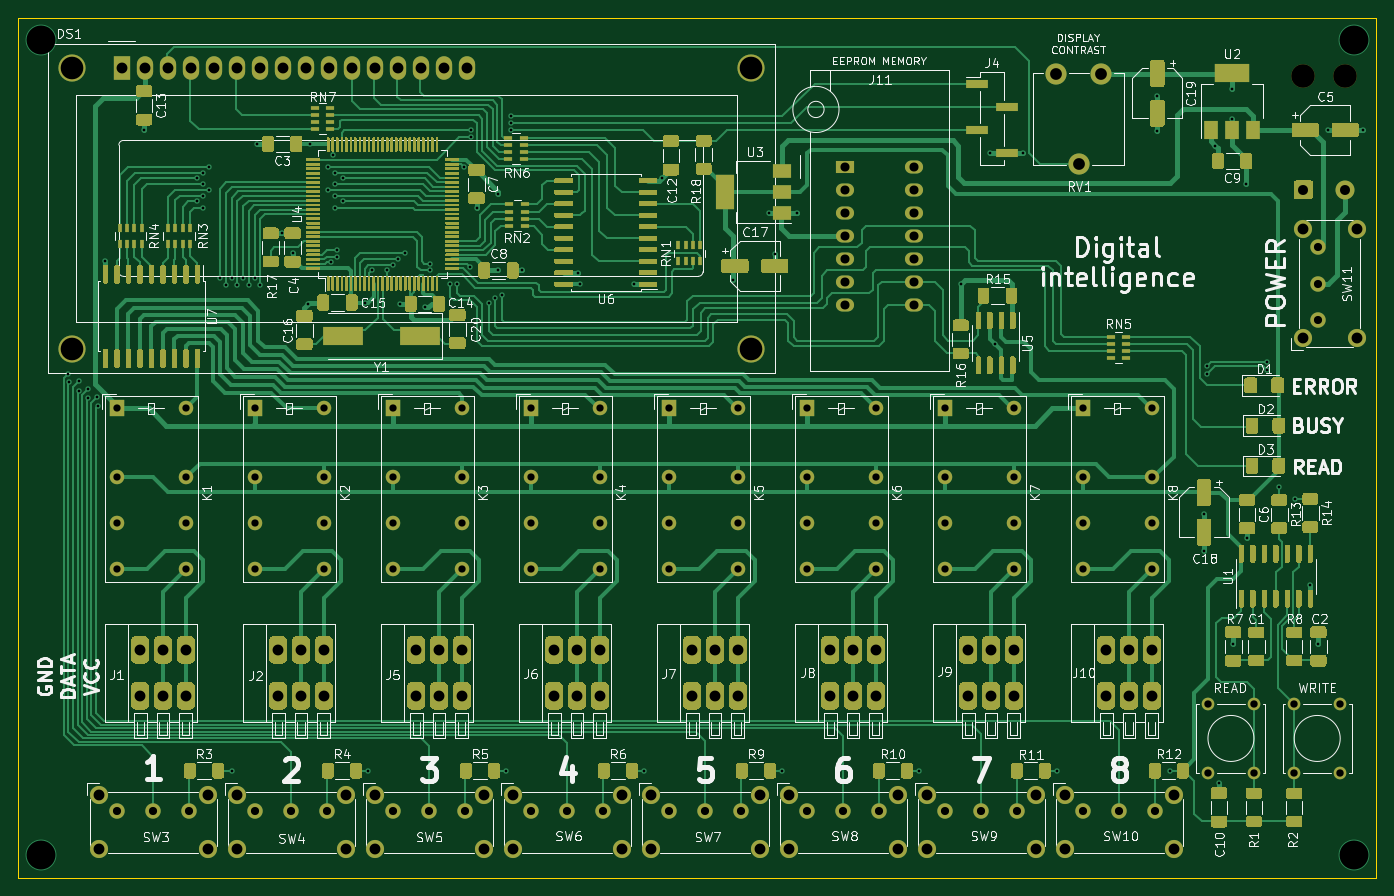
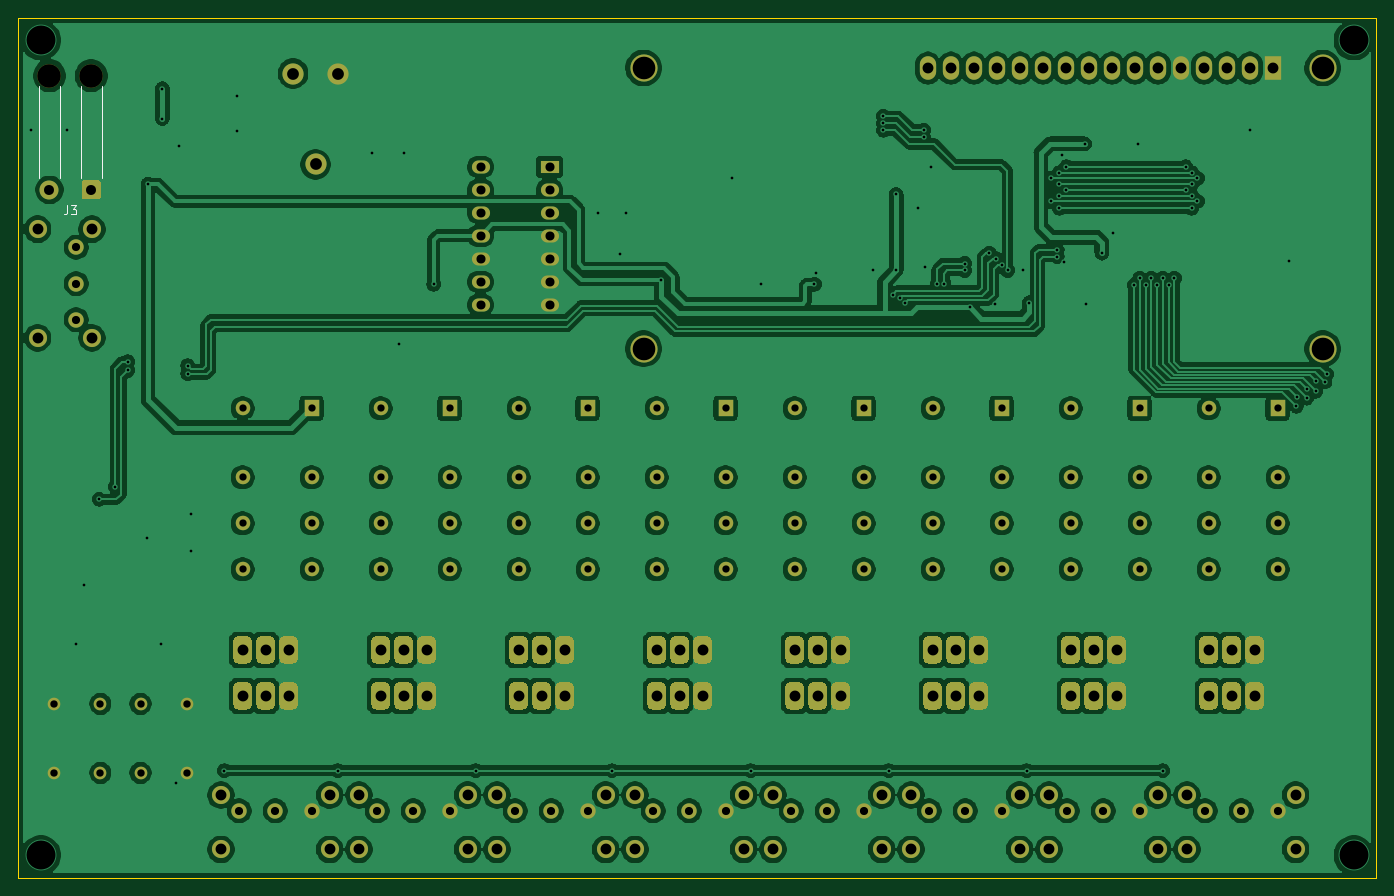
Circuit board: 11 layer files. Board 150.0 x 95.0 mm.
- bottom_mask: OneWireReader-B_Mask.gbs (22228 bytes)
- paste: OneWireReader-B_Paste.gbp (500 bytes)
- bottom_silk: OneWireReader-B_SilkS.gbo (22979 bytes)
- bottom_copper: OneWireReader-Back.gbl (404052 bytes)
- outline: OneWireReader-Edge_Cuts.gm1 (736 bytes)
- top_mask: OneWireReader-F_Mask.gts (103979 bytes)
- paste: OneWireReader-F_Paste.gtp (82251 bytes)
- top_silk: OneWireReader-F_SilkS.gto (222233 bytes)
- top_copper: OneWireReader-Front.gtl (177668 bytes)
- drill: OneWireReader-NPTH.drl (319 bytes)
- drill: OneWireReader-PTH.drl (5574 bytes)

=== bottom_mask: OneWireReader-B_Mask.gbs (22228 bytes, source omitted) ===
=== paste: OneWireReader-B_Paste.gbp ===
G04 #@! TF.GenerationSoftware,KiCad,Pcbnew,(5.1.9)-1*
G04 #@! TF.CreationDate,2021-06-10T17:57:30+03:00*
G04 #@! TF.ProjectId,OneWireReader,4f6e6557-6972-4655-9265-616465722e6b,rev?*
G04 #@! TF.SameCoordinates,Original*
G04 #@! TF.FileFunction,Paste,Bot*
G04 #@! TF.FilePolarity,Positive*
%FSLAX46Y46*%
G04 Gerber Fmt 4.6, Leading zero omitted, Abs format (unit mm)*
G04 Created by KiCad (PCBNEW (5.1.9)-1) date 2021-06-10 17:57:30*
%MOMM*%
%LPD*%
G01*
G04 APERTURE LIST*
G04 APERTURE END LIST*
M02*

=== bottom_silk: OneWireReader-B_SilkS.gbo (22979 bytes, source omitted) ===
=== bottom_copper: OneWireReader-Back.gbl (404052 bytes, source omitted) ===
=== outline: OneWireReader-Edge_Cuts.gm1 ===
G04 #@! TF.GenerationSoftware,KiCad,Pcbnew,(5.1.9)-1*
G04 #@! TF.CreationDate,2021-06-10T17:57:30+03:00*
G04 #@! TF.ProjectId,OneWireReader,4f6e6557-6972-4655-9265-616465722e6b,rev?*
G04 #@! TF.SameCoordinates,Original*
G04 #@! TF.FileFunction,Profile,NP*
%FSLAX46Y46*%
G04 Gerber Fmt 4.6, Leading zero omitted, Abs format (unit mm)*
G04 Created by KiCad (PCBNEW (5.1.9)-1) date 2021-06-10 17:57:30*
%MOMM*%
%LPD*%
G01*
G04 APERTURE LIST*
G04 #@! TA.AperFunction,Profile*
%ADD10C,0.038100*%
G04 #@! TD*
G04 APERTURE END LIST*
D10*
X45000000Y-132500000D02*
X195000000Y-132500000D01*
X195000000Y-37500000D02*
X195000000Y-132500000D01*
X45000000Y-37500000D02*
X195000000Y-37500000D01*
X45000000Y-132500000D02*
X45000000Y-37500000D01*
M02*

=== top_mask: OneWireReader-F_Mask.gts (103979 bytes, source omitted) ===
=== paste: OneWireReader-F_Paste.gtp (82251 bytes, source omitted) ===
=== top_silk: OneWireReader-F_SilkS.gto (222233 bytes, source omitted) ===
=== top_copper: OneWireReader-Front.gtl (177668 bytes, source omitted) ===
=== drill: OneWireReader-NPTH.drl ===
M48
; DRILL file {KiCad (5.1.9)-1} date 06/10/21 17:57:27
; FORMAT={-:-/ absolute / metric / decimal}
; #@! TF.CreationDate,2021-06-10T17:57:27+03:00
; #@! TF.GenerationSoftware,Kicad,Pcbnew,(5.1.9)-1
; #@! TF.FileFunction,NonPlated,1,2,NPTH
FMAT,2
METRIC
T1C2.600
%
G90
G05
T1
X186.944Y-43.915
X191.544Y-43.915
T0
M30

=== drill: OneWireReader-PTH.drl ===
M48
; DRILL file {KiCad (5.1.9)-1} date 06/10/21 17:57:27
; FORMAT={-:-/ absolute / metric / decimal}
; #@! TF.CreationDate,2021-06-10T17:57:27+03:00
; #@! TF.GenerationSoftware,Kicad,Pcbnew,(5.1.9)-1
; #@! TF.FileFunction,Plated,1,2,PTH
FMAT,2
METRIC
T1C0.300
T2C0.800
T3C0.813
T4C0.900
T5C1.000
T6C1.100
T7C1.200
T8C1.300
T9C2.500
T10C3.200
%
G90
G05
T1
X50.482Y-76.898
X50.673Y-77.724
X51.689Y-77.597
X51.689Y-78.74
X52.705Y-78.486
X52.705Y-79.502
X53.721Y-79.375
X53.848Y-80.391
X54.65Y-64.389
X58.928Y-49.911
X64.77Y-55.245
X64.77Y-57.785
X65.405Y-54.61
X65.405Y-55.88
X65.405Y-57.15
X65.405Y-58.547
X66.04Y-53.975
X66.04Y-56.515
X67.31Y-66.294
X67.945Y-67.056
X68.58Y-66.294
X68.58Y-120.65
X69.215Y-67.056
X69.85Y-66.294
X70.485Y-67.056
X71.12Y-66.294
X71.374Y-51.435
X71.755Y-67.056
X74.105Y-61.277
X75.311Y-63.5
X77.025Y-69.088
X77.216Y-51.435
X79.248Y-53.975
X79.248Y-56.515
X79.502Y-64.516
X79.756Y-52.642
X80.01Y-54.61
X80.01Y-55.88
X80.01Y-57.15
X80.01Y-58.547
X80.264Y-63.119
X80.264Y-63.881
X80.899Y-55.245
X80.899Y-57.785
X83.312Y-68.961
X83.629Y-120.65
X84.074Y-65.405
X85.725Y-65.405
X86.36Y-64.77
X86.995Y-64.135
X87.122Y-69.088
X87.757Y-63.5
X89.916Y-69.469
X90.464Y-64.648
X90.464Y-65.41
X92.75Y-66.934
X93.512Y-66.934
X94.234Y-53.975
X94.869Y-65.024
X94.996Y-49.911
X94.996Y-50.673
X95.631Y-58.547
X97.028Y-68.961
X97.663Y-68.453
X98.044Y-57.023
X98.044Y-65.405
X98.425Y-68.072
X98.87Y-120.65
X99.441Y-48.387
X99.441Y-49.149
X99.441Y-49.911
X100.647Y-65.405
X106.87Y-65.659
X107.061Y-66.929
X112.966Y-66.929
X114.109Y-120.65
X116.11Y-55.213
X123.952Y-66.421
X127.903Y-59.069
X128.588Y-63.627
X129.413Y-120.65
X131.0Y-59.055
X144.463Y-120.65
X149.098Y-66.929
X152.337Y-52.451
X152.908Y-73.533
X155.956Y-52.451
X159.702Y-120.65
X170.815Y-46.101
X170.815Y-50.038
X172.212Y-120.65
X175.958Y-92.329
X175.958Y-96.393
X176.276Y-75.946
X176.276Y-76.835
X177.228Y-51.625
X177.609Y-122.047
X179.07Y-45.339
X179.07Y-48.641
X179.197Y-106.617
X180.657Y-55.88
X180.721Y-94.996
X182.88Y-75.501
X182.88Y-76.454
X184.277Y-89.281
X186.055Y-90.678
X187.706Y-100.203
X188.595Y-106.617
X189.611Y-49.911
X193.548Y-49.911
T2
X55.92Y-80.65
X55.92Y-88.27
X55.92Y-93.35
X55.92Y-98.43
X63.54Y-80.65
X63.54Y-88.27
X63.54Y-93.35
X63.54Y-98.43
X71.16Y-80.65
X71.16Y-88.27
X71.16Y-93.35
X71.16Y-98.43
X78.78Y-80.65
X78.78Y-88.27
X78.78Y-93.35
X78.78Y-98.43
X86.4Y-80.65
X86.4Y-88.27
X86.4Y-93.35
X86.4Y-98.43
X94.02Y-80.65
X94.02Y-88.27
X94.02Y-93.35
X94.02Y-98.43
X101.64Y-80.65
X101.64Y-88.27
X101.64Y-93.35
X101.64Y-98.43
X109.26Y-80.65
X109.26Y-88.27
X109.26Y-93.35
X109.26Y-98.43
X116.88Y-80.65
X116.88Y-88.27
X116.88Y-93.35
X116.88Y-98.43
X124.5Y-80.65
X124.5Y-88.27
X124.5Y-93.35
X124.5Y-98.43
X132.12Y-80.65
X132.12Y-88.27
X132.12Y-93.35
X132.12Y-98.43
X139.74Y-80.65
X139.74Y-88.27
X139.74Y-93.35
X139.74Y-98.43
X147.36Y-80.65
X147.36Y-88.27
X147.36Y-93.35
X147.36Y-98.43
X154.98Y-80.65
X154.98Y-88.27
X154.98Y-93.35
X154.98Y-98.43
X162.6Y-80.65
X162.6Y-88.27
X162.6Y-93.35
X162.6Y-98.43
X170.22Y-80.65
X170.22Y-88.27
X170.22Y-93.35
X170.22Y-98.43
T3
X176.403Y-113.284
X176.403Y-120.904
X181.483Y-113.284
X181.483Y-120.904
X185.928Y-113.284
X185.928Y-120.904
X191.008Y-113.284
X191.008Y-120.904
T4
X55.92Y-125.1
X59.92Y-125.1
X63.92Y-125.1
X71.16Y-125.1
X75.16Y-125.1
X79.16Y-125.1
X86.4Y-125.1
X90.4Y-125.1
X94.4Y-125.1
X101.64Y-125.1
X105.64Y-125.1
X109.64Y-125.1
X116.88Y-125.1
X120.88Y-125.1
X124.88Y-125.1
X132.12Y-125.1
X136.12Y-125.1
X140.12Y-125.1
X147.36Y-125.1
X151.36Y-125.1
X155.36Y-125.1
X162.6Y-125.1
X166.6Y-125.1
X170.6Y-125.1
X188.595Y-62.866
X188.595Y-66.866
X188.595Y-70.866
T5
X136.311Y-53.98
X136.311Y-56.52
X136.311Y-59.06
X136.311Y-61.6
X136.311Y-64.14
X136.311Y-66.68
X136.311Y-69.22
X143.931Y-53.98
X143.931Y-56.52
X143.931Y-59.06
X143.931Y-61.6
X143.931Y-64.14
X143.931Y-66.68
X143.931Y-69.22
T6
X186.944Y-56.515
X191.544Y-56.515
T7
X53.92Y-123.35
X53.92Y-129.35
X56.428Y-43.058
X58.46Y-107.32
X58.46Y-112.4
X58.968Y-43.058
X61.0Y-107.32
X61.0Y-112.4
X61.508Y-43.058
X63.54Y-107.32
X63.54Y-112.4
X64.048Y-43.058
X65.92Y-123.35
X65.92Y-129.35
X66.588Y-43.058
X69.128Y-43.058
X69.16Y-123.35
X69.16Y-129.35
X71.668Y-43.058
X73.7Y-107.32
X73.7Y-112.4
X74.208Y-43.058
X76.24Y-107.32
X76.24Y-112.4
X76.748Y-43.058
X78.78Y-107.32
X78.78Y-112.4
X79.288Y-43.058
X81.16Y-123.35
X81.16Y-129.35
X81.828Y-43.058
X84.368Y-43.058
X84.4Y-123.35
X84.4Y-129.35
X86.908Y-43.058
X88.94Y-107.32
X88.94Y-112.4
X89.448Y-43.058
X91.48Y-107.32
X91.48Y-112.4
X91.988Y-43.058
X94.02Y-107.32
X94.02Y-112.4
X94.528Y-43.058
X96.4Y-123.35
X96.4Y-129.35
X99.64Y-123.35
X99.64Y-129.35
X104.18Y-107.32
X104.18Y-112.4
X106.72Y-107.32
X106.72Y-112.4
X109.26Y-107.32
X109.26Y-112.4
X111.64Y-123.35
X111.64Y-129.35
X114.88Y-123.35
X114.88Y-129.35
X119.42Y-107.32
X119.42Y-112.4
X121.96Y-107.32
X121.96Y-112.4
X124.5Y-107.32
X124.5Y-112.4
X126.88Y-123.35
X126.88Y-129.35
X130.12Y-123.35
X130.12Y-129.35
X134.66Y-107.32
X134.66Y-112.4
X137.2Y-107.32
X137.2Y-112.4
X139.74Y-107.32
X139.74Y-112.4
X142.12Y-123.35
X142.12Y-129.35
X145.36Y-123.35
X145.36Y-129.35
X149.9Y-107.32
X149.9Y-112.4
X152.44Y-107.32
X152.44Y-112.4
X154.98Y-107.32
X154.98Y-112.4
X157.36Y-123.35
X157.36Y-129.35
X160.6Y-123.35
X160.6Y-129.35
X165.14Y-107.32
X165.14Y-112.4
X167.68Y-107.32
X167.68Y-112.4
X170.22Y-107.32
X170.22Y-112.4
X172.6Y-123.35
X172.6Y-129.35
X186.845Y-60.866
X186.845Y-72.866
X192.845Y-60.866
X192.845Y-72.866
T8
X159.639Y-43.688
X162.139Y-53.688
X164.639Y-43.688
T9
X50.929Y-43.058
X50.929Y-74.059
X125.927Y-74.059
X125.928Y-43.058
T10
X47.5Y-40.0
X47.5Y-130.0
X192.5Y-40.0
X192.5Y-130.0
T0
M30

